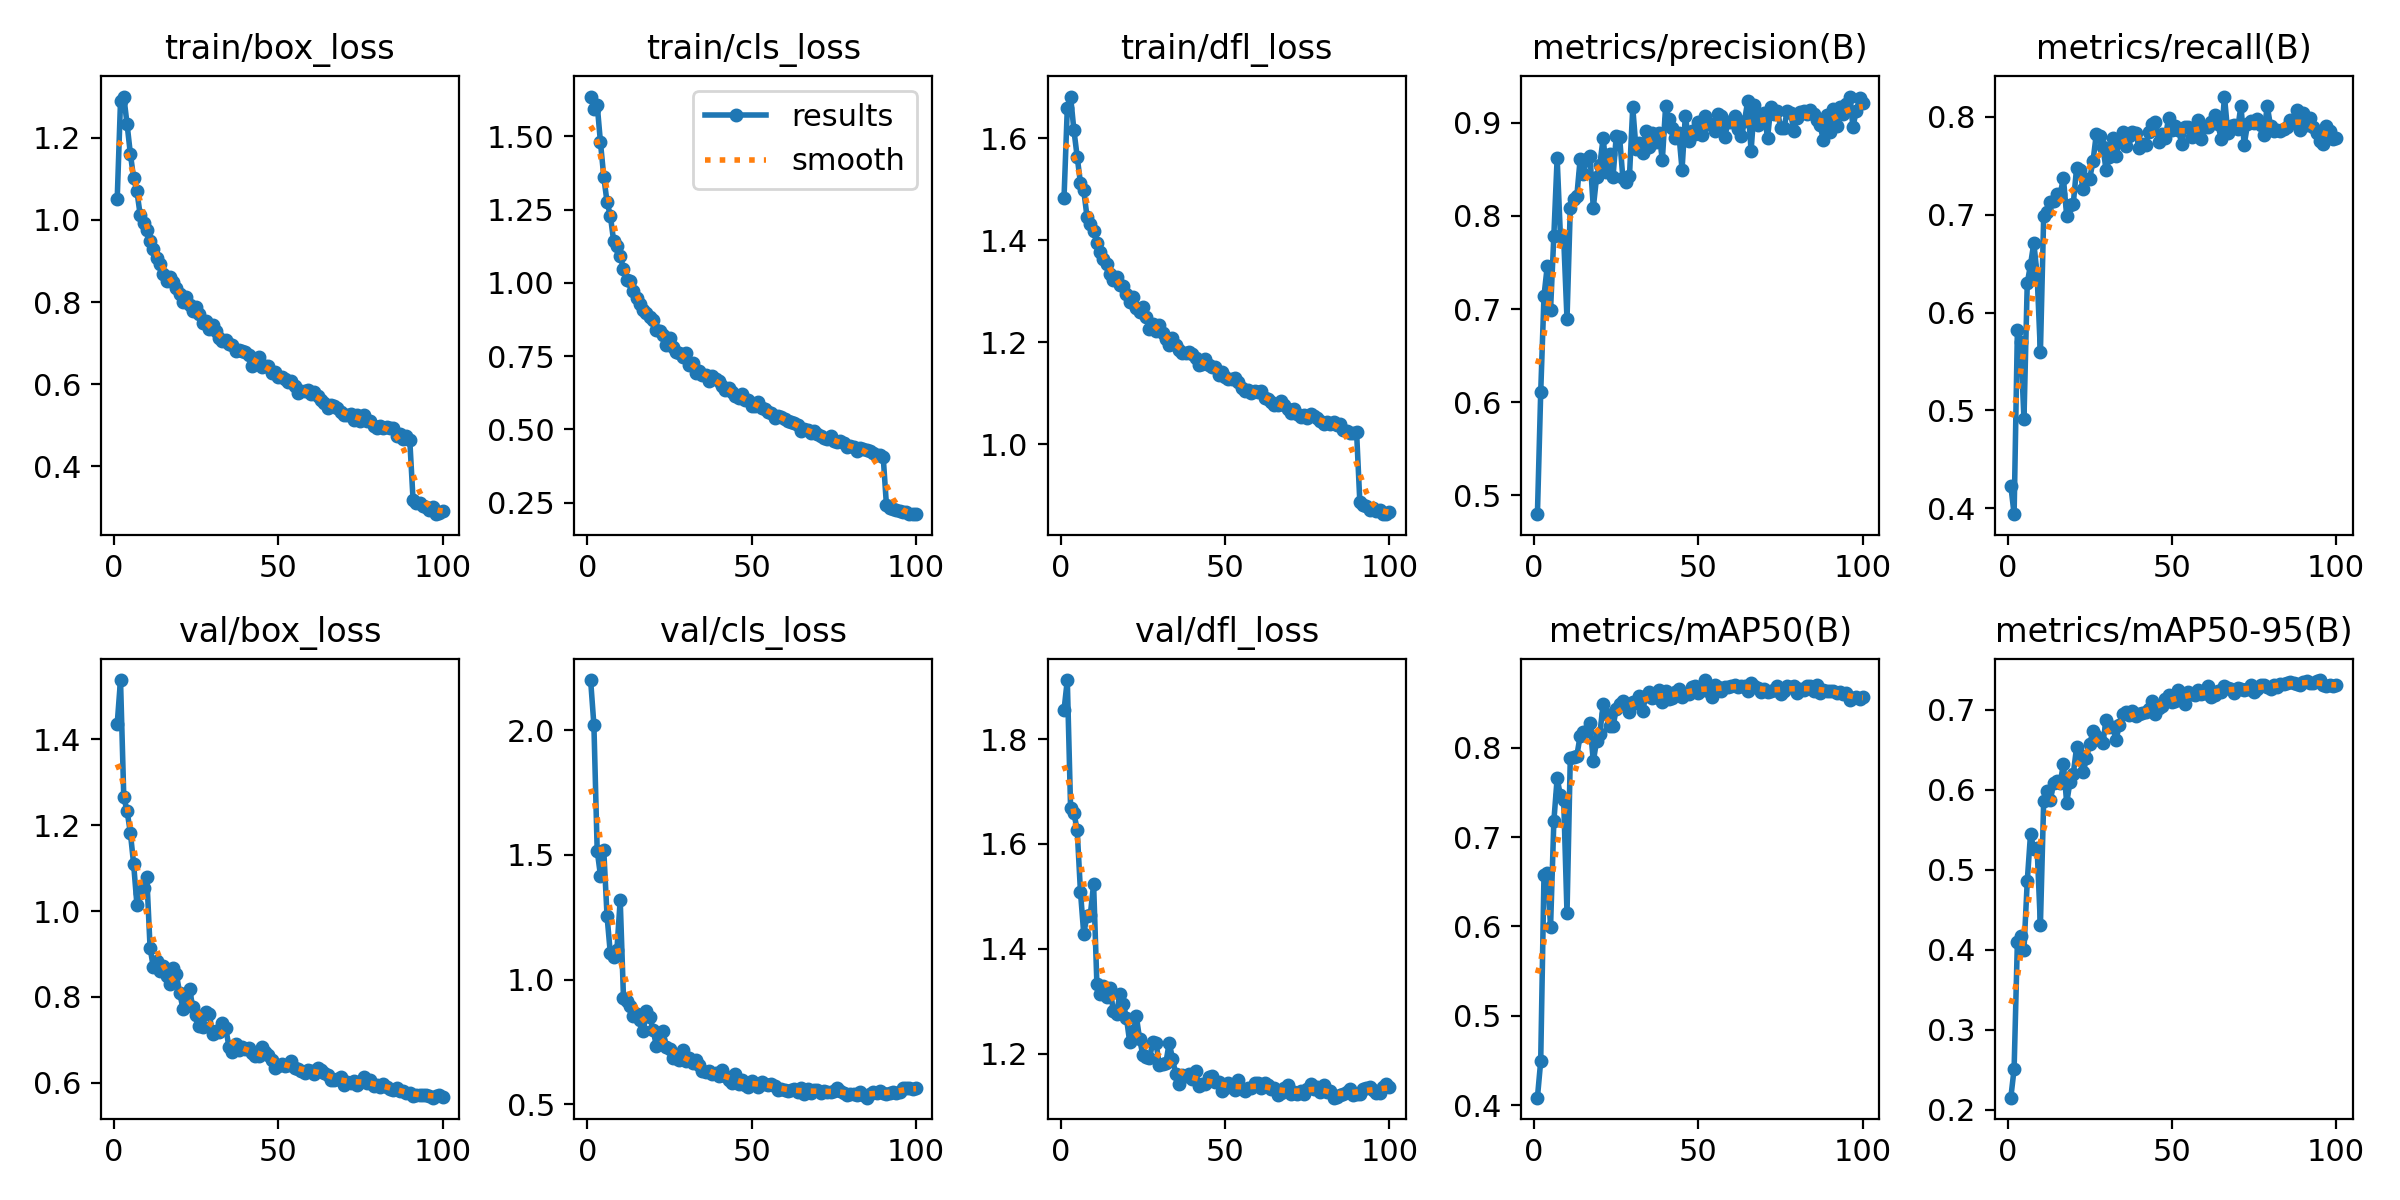

Values plotted in this chart, from the file beside it:
epoch, time, train/box_loss, train/cls_loss, train/dfl_loss, metrics/precision(B), metrics/recall(B), metrics/mAP50(B), metrics/mAP50-95(B), val/box_loss, val/cls_loss, val/dfl_loss, lr/pg0, lr/pg1, lr/pg2
1, 60.8, 1.051, 1.636, 1.483, 0.4799, 0.423, 0.4084, 0.2148, 1.437, 2.202, 1.855, 0.0005535, 0.0005535, 0.0005535
2, 118.5, 1.289, 1.592, 1.659, 0.6105, 0.3938, 0.4492, 0.2506, 1.539, 2.021, 1.913, 0.001098, 0.001098, 0.001098
3, 176.2, 1.3, 1.608, 1.682, 0.714, 0.5819, 0.6575, 0.41, 1.266, 1.518, 1.668, 0.001632, 0.001632, 0.001632
4, 233.6, 1.233, 1.479, 1.616, 0.7463, 0.5699, 0.6603, 0.4173, 1.233, 1.417, 1.659, 0.001617, 0.001617, 0.001617
5, 290.9, 1.161, 1.362, 1.564, 0.6994, 0.491, 0.5999, 0.4001, 1.183, 1.52, 1.627, 0.001601, 0.001601, 0.001601
6, 348.1, 1.102, 1.276, 1.512, 0.7787, 0.6299, 0.7178, 0.4857, 1.109, 1.254, 1.509, 0.001584, 0.001584, 0.001584
7, 405.3, 1.069, 1.23, 1.498, 0.862, 0.6491, 0.7658, 0.545, 1.014, 1.105, 1.429, 0.001568, 0.001568, 0.001568
8, 462, 1.012, 1.143, 1.446, 0.7779, 0.6711, 0.7465, 0.5253, 1.043, 1.088, 1.463, 0.001551, 0.001551, 0.001551
9, 519.4, 0.993, 1.125, 1.431, 0.7758, 0.6386, 0.7413, 0.527, 1.053, 1.119, 1.465, 0.001535, 0.001535, 0.001535
10, 576.7, 0.9762, 1.091, 1.417, 0.6891, 0.5592, 0.6145, 0.4308, 1.08, 1.319, 1.523, 0.001518, 0.001518, 0.001518
11, 633.9, 0.9499, 1.049, 1.395, 0.8084, 0.6986, 0.7884, 0.5863, 0.9139, 0.9257, 1.333, 0.001502, 0.001502, 0.001502
12, 691.4, 0.9293, 1.01, 1.377, 0.8182, 0.7032, 0.7891, 0.5984, 0.8687, 0.9144, 1.314, 0.001485, 0.001485, 0.001485
13, 748.8, 0.9084, 1.007, 1.364, 0.8216, 0.7133, 0.7911, 0.5867, 0.8831, 0.8922, 1.328, 0.001469, 0.001469, 0.001469
14, 806, 0.8929, 0.9715, 1.353, 0.8609, 0.7145, 0.8133, 0.6087, 0.8605, 0.8523, 1.309, 0.001452, 0.001452, 0.001452
15, 863.3, 0.8691, 0.9475, 1.333, 0.8447, 0.7213, 0.8181, 0.6114, 0.8723, 0.8603, 1.325, 0.001436, 0.001436, 0.001436
16, 920.8, 0.8509, 0.9289, 1.321, 0.8611, 0.7208, 0.8182, 0.608, 0.8492, 0.8362, 1.281, 0.001419, 0.001419, 0.001419
17, 978.4, 0.8623, 0.908, 1.327, 0.8639, 0.7373, 0.8272, 0.6322, 0.8291, 0.792, 1.276, 0.001403, 0.001403, 0.001403
18, 1036, 0.8493, 0.8975, 1.311, 0.8087, 0.6988, 0.7846, 0.5837, 0.8667, 0.8722, 1.314, 0.001386, 0.001386, 0.001386
19, 1093, 0.8355, 0.8839, 1.31, 0.8417, 0.7103, 0.8076, 0.6099, 0.8521, 0.8508, 1.295, 0.00137, 0.00137, 0.00137
20, 1151, 0.819, 0.8733, 1.294, 0.8549, 0.7113, 0.8158, 0.6199, 0.8094, 0.7985, 1.268, 0.001353, 0.001353, 0.001353
21, 1208, 0.8012, 0.8386, 1.279, 0.8838, 0.7474, 0.8489, 0.653, 0.7728, 0.7337, 1.221, 0.001337, 0.001337, 0.001337
22, 1265, 0.8123, 0.8357, 1.289, 0.8466, 0.7453, 0.8373, 0.6438, 0.8039, 0.756, 1.243, 0.00132, 0.00132, 0.00132
23, 1323, 0.7924, 0.8238, 1.267, 0.8667, 0.7264, 0.8238, 0.622, 0.8175, 0.7922, 1.271, 0.001304, 0.001304, 0.001304
24, 1380, 0.778, 0.7877, 1.259, 0.8418, 0.7369, 0.8241, 0.6393, 0.7755, 0.7307, 1.227, 0.001287, 0.001287, 0.001287
25, 1438, 0.7882, 0.8109, 1.269, 0.8862, 0.737, 0.8433, 0.6572, 0.7588, 0.7225, 1.197, 0.001271, 0.001271, 0.001271
26, 1495, 0.7699, 0.7812, 1.25, 0.8844, 0.7546, 0.8493, 0.6733, 0.731, 0.6849, 1.193, 0.001254, 0.001254, 0.001254
27, 1553, 0.7487, 0.7657, 1.226, 0.8403, 0.7823, 0.8524, 0.6672, 0.7296, 0.6852, 1.191, 0.001238, 0.001238, 0.001238
28, 1610, 0.7533, 0.7599, 1.236, 0.8359, 0.7802, 0.8461, 0.6626, 0.7645, 0.6781, 1.221, 0.001221, 0.001221, 0.001221
29, 1667, 0.7348, 0.7458, 1.222, 0.8424, 0.7696, 0.8401, 0.6587, 0.7601, 0.7172, 1.22, 0.001205, 0.001205, 0.001205
30, 1725, 0.7448, 0.7618, 1.234, 0.9163, 0.7452, 0.8511, 0.6873, 0.713, 0.6746, 1.178, 0.001188, 0.001188, 0.001188
31, 1782, 0.7297, 0.7205, 1.219, 0.8719, 0.7592, 0.8499, 0.6791, 0.7212, 0.6848, 1.18, 0.001172, 0.001172, 0.001172
32, 1839, 0.7134, 0.7256, 1.206, 0.8778, 0.7783, 0.8575, 0.6788, 0.7191, 0.6664, 1.183, 0.001155, 0.001155, 0.001155
33, 1897, 0.7042, 0.6938, 1.194, 0.8673, 0.7598, 0.8409, 0.6625, 0.7387, 0.677, 1.221, 0.001139, 0.001139, 0.001139
34, 1954, 0.7084, 0.6998, 1.208, 0.8906, 0.7761, 0.8583, 0.6806, 0.7271, 0.6573, 1.191, 0.001122, 0.001122, 0.001122
35, 2011, 0.6975, 0.6862, 1.195, 0.874, 0.7845, 0.8628, 0.6943, 0.6839, 0.6316, 1.16, 0.001106, 0.001106, 0.001106
36, 2069, 0.695, 0.6867, 1.185, 0.8886, 0.7708, 0.8555, 0.697, 0.6719, 0.6303, 1.143, 0.001089, 0.001089, 0.001089
37, 2126, 0.6815, 0.6658, 1.179, 0.8793, 0.7804, 0.8571, 0.6938, 0.6892, 0.6319, 1.16, 0.001073, 0.001073, 0.001073
38, 2184, 0.6824, 0.6806, 1.179, 0.8891, 0.7848, 0.8641, 0.6981, 0.6768, 0.6221, 1.157, 0.001056, 0.001056, 0.001056
39, 2241, 0.6801, 0.6719, 1.18, 0.8597, 0.7839, 0.851, 0.6922, 0.6837, 0.6239, 1.161, 0.00104, 0.00104, 0.00104
40, 2298, 0.6779, 0.6666, 1.176, 0.9175, 0.7682, 0.8636, 0.6944, 0.6774, 0.6126, 1.152, 0.001023, 0.001023, 0.001023
41, 2356, 0.6721, 0.6492, 1.168, 0.9035, 0.7726, 0.8543, 0.6962, 0.6797, 0.6353, 1.166, 0.001007, 0.001007, 0.001007
42, 2413, 0.6434, 0.635, 1.154, 0.8946, 0.7715, 0.8561, 0.6973, 0.6692, 0.6135, 1.139, 0.0009904, 0.0009904, 0.0009904
43, 2470, 0.6537, 0.6408, 1.156, 0.8837, 0.7849, 0.8628, 0.7017, 0.6618, 0.5968, 1.142, 0.0009739, 0.0009739, 0.0009739
44, 2527, 0.6657, 0.6289, 1.166, 0.8893, 0.7925, 0.8656, 0.7112, 0.6624, 0.5855, 1.143, 0.0009574, 0.0009574, 0.0009574
45, 2584, 0.6418, 0.6141, 1.155, 0.8496, 0.7951, 0.8566, 0.6946, 0.683, 0.6203, 1.156, 0.0009409, 0.0009409, 0.0009409
46, 2642, 0.6435, 0.6064, 1.151, 0.9076, 0.7748, 0.8597, 0.7025, 0.6711, 0.5794, 1.156, 0.0009244, 0.0009244, 0.0009244
47, 2699, 0.6447, 0.6201, 1.152, 0.8806, 0.7829, 0.8598, 0.7051, 0.6636, 0.5981, 1.146, 0.0009078, 0.0009078, 0.0009078
48, 2756, 0.6267, 0.6009, 1.136, 0.8914, 0.7784, 0.8675, 0.7133, 0.6537, 0.5772, 1.146, 0.0008913, 0.0008913, 0.0008913
49, 2813, 0.6309, 0.5998, 1.141, 0.8877, 0.7991, 0.8686, 0.7184, 0.6331, 0.57, 1.129, 0.0008748, 0.0008748, 0.0008748
50, 2870, 0.6172, 0.5814, 1.131, 0.9003, 0.787, 0.8608, 0.7099, 0.6396, 0.5934, 1.134, 0.0008583, 0.0008583, 0.0008583
51, 2928, 0.6172, 0.5797, 1.127, 0.8868, 0.7911, 0.865, 0.7109, 0.6437, 0.5814, 1.143, 0.0008418, 0.0008418, 0.0008418
52, 2985, 0.613, 0.5942, 1.128, 0.9069, 0.7868, 0.8757, 0.7255, 0.64, 0.5695, 1.138, 0.0008253, 0.0008253, 0.0008253
53, 3042, 0.6051, 0.573, 1.129, 0.8981, 0.7726, 0.863, 0.7132, 0.6403, 0.589, 1.131, 0.0008088, 0.0008088, 0.0008088
54, 3099, 0.6085, 0.5711, 1.121, 0.8986, 0.7901, 0.8567, 0.7079, 0.6509, 0.5788, 1.15, 0.0007923, 0.0007923, 0.0007923
55, 3156, 0.5954, 0.5583, 1.11, 0.8906, 0.7896, 0.8705, 0.723, 0.6347, 0.5787, 1.132, 0.0007758, 0.0007758, 0.0007758
56, 3213, 0.5783, 0.5568, 1.104, 0.909, 0.7791, 0.8676, 0.7197, 0.631, 0.5807, 1.129, 0.0007593, 0.0007593, 0.0007593
57, 3270, 0.5833, 0.5404, 1.106, 0.9074, 0.7855, 0.8629, 0.7181, 0.6273, 0.574, 1.134, 0.0007428, 0.0007428, 0.0007428
58, 3328, 0.5834, 0.5461, 1.101, 0.8849, 0.7969, 0.8681, 0.7244, 0.6221, 0.5551, 1.134, 0.0007263, 0.0007263, 0.0007263
59, 3385, 0.5863, 0.543, 1.105, 0.9005, 0.7772, 0.8683, 0.7201, 0.6294, 0.5623, 1.144, 0.0007098, 0.0007098, 0.0007098
60, 3442, 0.5754, 0.5369, 1.102, 0.9011, 0.7901, 0.8686, 0.7213, 0.6275, 0.5559, 1.144, 0.0006933, 0.0006933, 0.0006933
... 40 more rows
